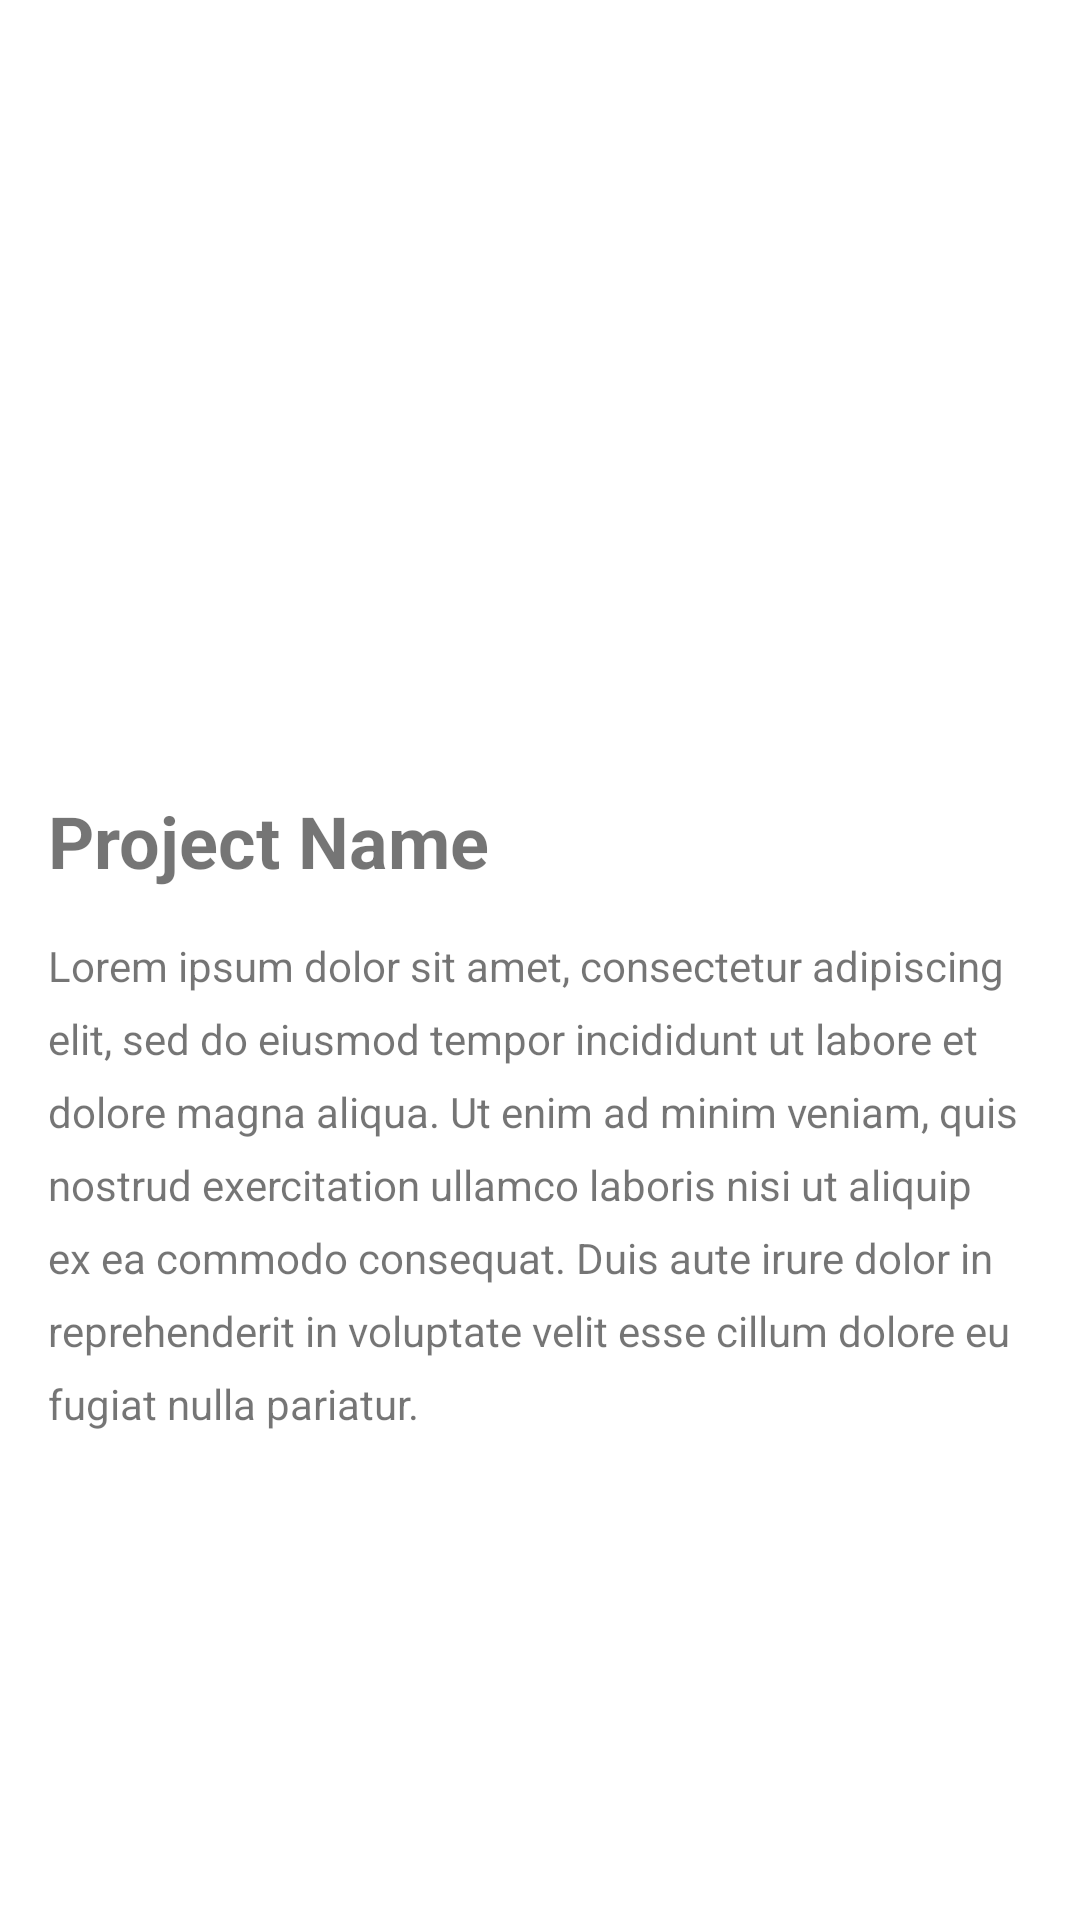

The Android layout XML behind this screen, and the referenced resources:
<!-- AndroidManifest.xml: application theme Theme.Portfolio -->
<!-- res/layout/fragment_portfolio_details.xml -->
<?xml version="1.0" encoding="utf-8"?>
<androidx.constraintlayout.widget.ConstraintLayout xmlns:android="http://schemas.android.com/apk/res/android"
    xmlns:app="http://schemas.android.com/apk/res-auto"
    xmlns:tools="http://schemas.android.com/tools"
    android:layout_width="match_parent"
    android:layout_height="match_parent"
    tools:context=".portfolio.PortfolioFragmentDetails">


    <ImageView
        android:scaleType="centerCrop"
        android:id="@+id/portfolio_detalis_img"
        android:layout_width="0dp"
        android:layout_height="248dp"
        android:src="@drawable/ic_launcher_background"
        app:layout_constraintEnd_toEndOf="parent"
        app:layout_constraintStart_toStartOf="parent"
        app:layout_constraintTop_toTopOf="parent" />

    <TextView
        android:id="@+id/portfolio_details_title"
        android:layout_width="wrap_content"
        android:layout_height="wrap_content"
        android:layout_marginStart="16dp"
        android:layout_marginTop="16dp"
        android:text="Project Name"
        android:textSize="24sp"
        android:textStyle="bold"
        app:layout_constraintStart_toStartOf="parent"
        app:layout_constraintTop_toBottomOf="@+id/portfolio_detalis_img" />

    <TextView
        android:lineSpacingExtra="8sp"
        android:id="@+id/portfolio_details_desc"
        android:layout_width="0dp"
        android:layout_height="wrap_content"
        android:layout_marginStart="16dp"
        android:layout_marginTop="16dp"
        android:layout_marginEnd="16dp"
        android:text="@string/lorem_text"
        app:layout_constraintEnd_toEndOf="parent"
        app:layout_constraintStart_toStartOf="parent"
        app:layout_constraintTop_toBottomOf="@+id/portfolio_details_title" />
</androidx.constraintlayout.widget.ConstraintLayout>
<!-- resources referenced by this layout -->
<resources>
  <string name="lorem_text">Lorem ipsum dolor sit amet, consectetur adipiscing elit, sed do eiusmod tempor incididunt ut labore et dolore magna aliqua. Ut enim ad minim veniam, quis nostrud exercitation ullamco laboris nisi ut aliquip ex ea commodo consequat. Duis aute irure dolor in reprehenderit in voluptate velit esse cillum dolore eu fugiat nulla pariatur. </string>
  <style name="Theme.Portfolio" parent="Theme.MaterialComponents.DayNight.DarkActionBar">
          
          <item name="colorPrimary">#ffffff</item>
      </style>
</resources>
